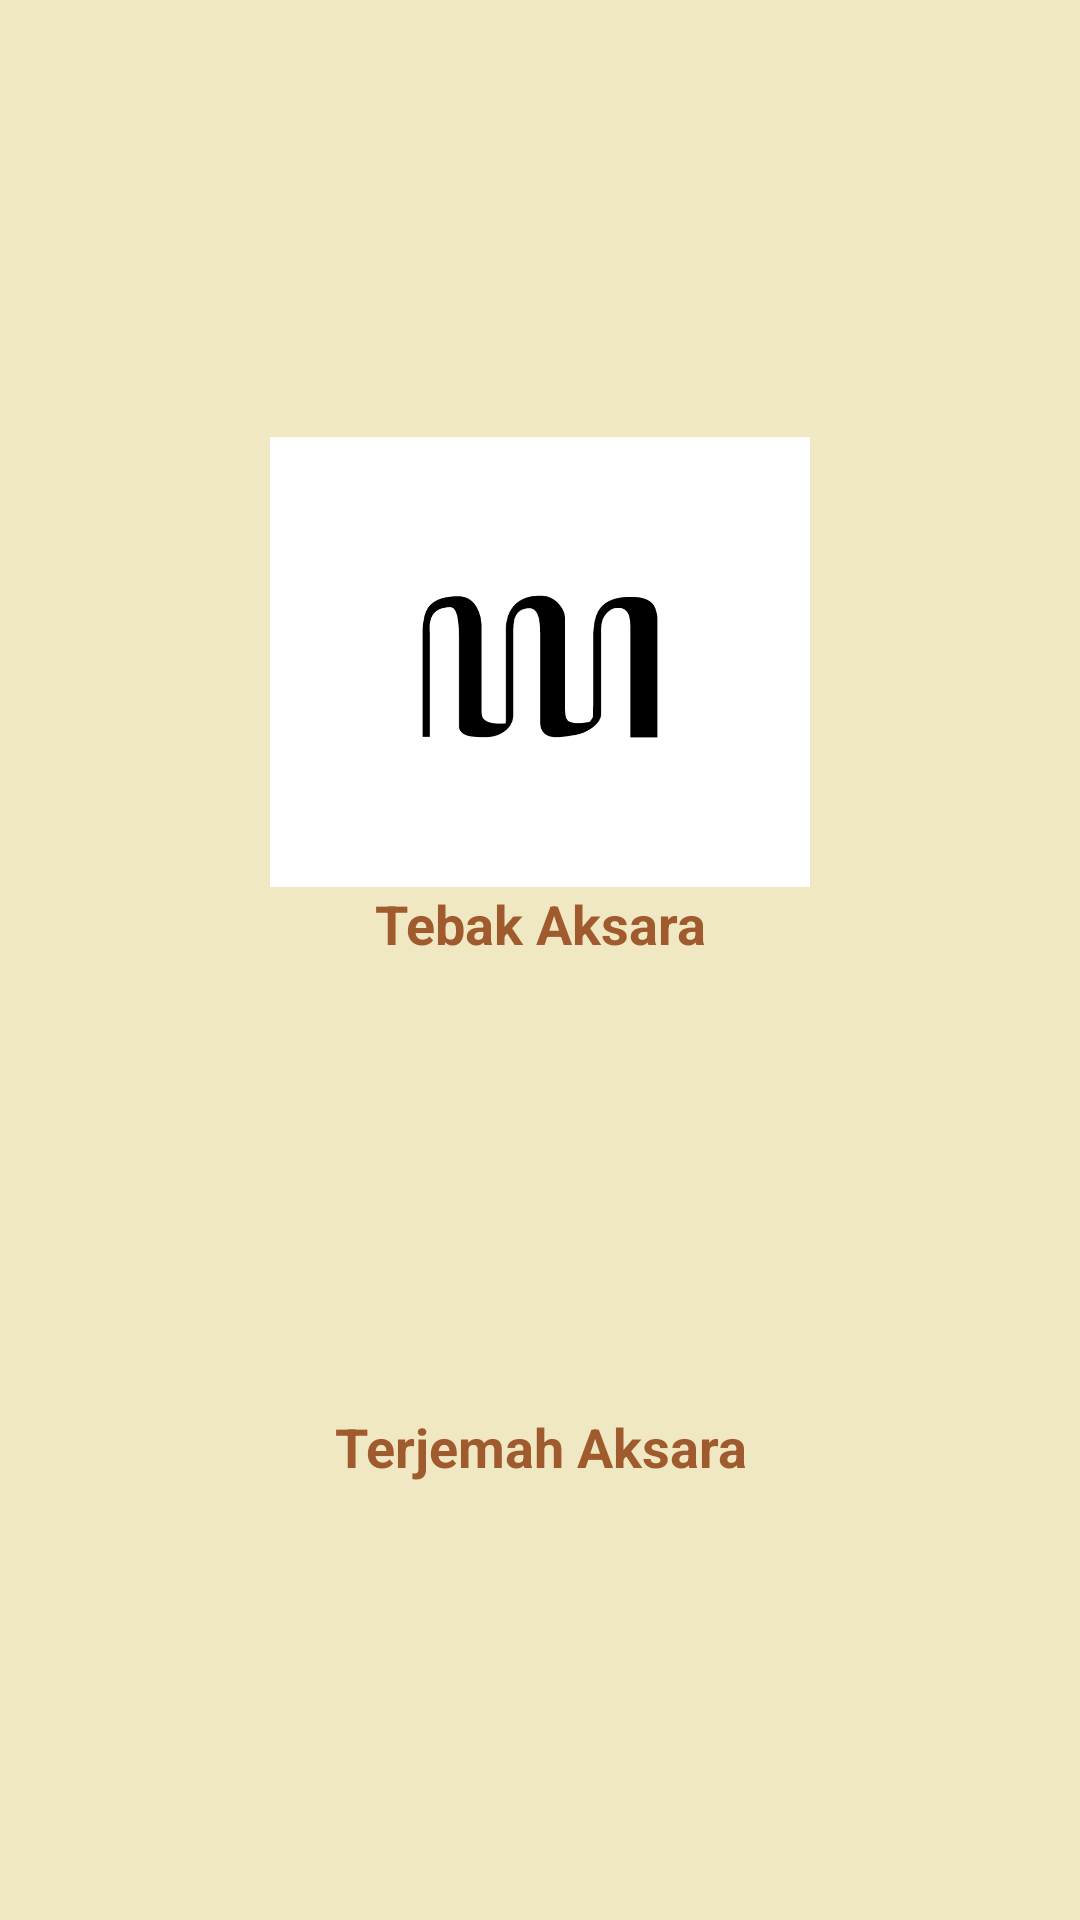

This screen was rendered from an Android layout file. Write that file and the resources it references.
<!-- AndroidManifest.xml: application theme AppTheme -->
<!-- res/layout/activity_dolanan.xml -->
<?xml version="1.0" encoding="utf-8"?>
<RelativeLayout xmlns:android="http://schemas.android.com/apk/res/android"
    android:id="@+id/drawer_menu"
    xmlns:app="http://schemas.android.com/apk/res-auto"
    xmlns:tools="http://schemas.android.com/tools"
    android:layout_width="match_parent"
    android:layout_height="match_parent"
    android:background="#f0e8c3"
    tools:context=".DolananActivity"
    android:layout_centerHorizontal="true"
    android:gravity="center"
    >


    <ImageView
        android:id="@+id/iv_tb"
        android:layout_width="180dp"
        android:layout_height="150dp"
        android:src="@drawable/ya"
        android:background="@color/colorPrimary"
        android:layout_centerHorizontal="true"
        android:scaleType="fitXY"/>

    <TextView
        android:id="@+id/tv_tb"
        android:layout_width="match_parent"
        android:layout_height="wrap_content"
        android:text="Tebak Aksara"
        android:textColor="#9f5b2e"
        android:textStyle="bold"
        android:textSize="18sp"
        android:textAlignment="center"
        android:layout_below="@+id/iv_tb"/>

    <ImageView
        android:id="@+id/iv_tj"
        android:layout_width="180dp"
        android:layout_height="150dp"
        android:src="@drawable/terjemah_aksara"
        android:layout_below="@id/tv_tb"
        android:layout_centerHorizontal="true"
        android:scaleType="fitXY"/>

    <TextView
        android:id="@+id/tv_tj"
        android:layout_width="match_parent"
        android:layout_height="wrap_content"
        android:text="Terjemah Aksara"
        android:textColor="#9f5b2e"
        android:textStyle="bold"
        android:textSize="18sp"
        android:textAlignment="center"
        android:layout_below="@+id/iv_tj"/>


</RelativeLayout>
<!-- resources referenced by this layout -->
<resources>
  <color name="colorPrimary">#ffffff</color>
  <!-- drawable ya: png bitmap (drawable-v21, 78185 bytes) -->
  <style name="AppTheme" parent="Theme.AppCompat.Light.DarkActionBar">
          
          <item name="colorPrimary">#8f6660</item>
          <item name="colorPrimaryDark">#8f6660</item>
          <item name="colorAccent">#8f6660</item>
      </style>
</resources>
